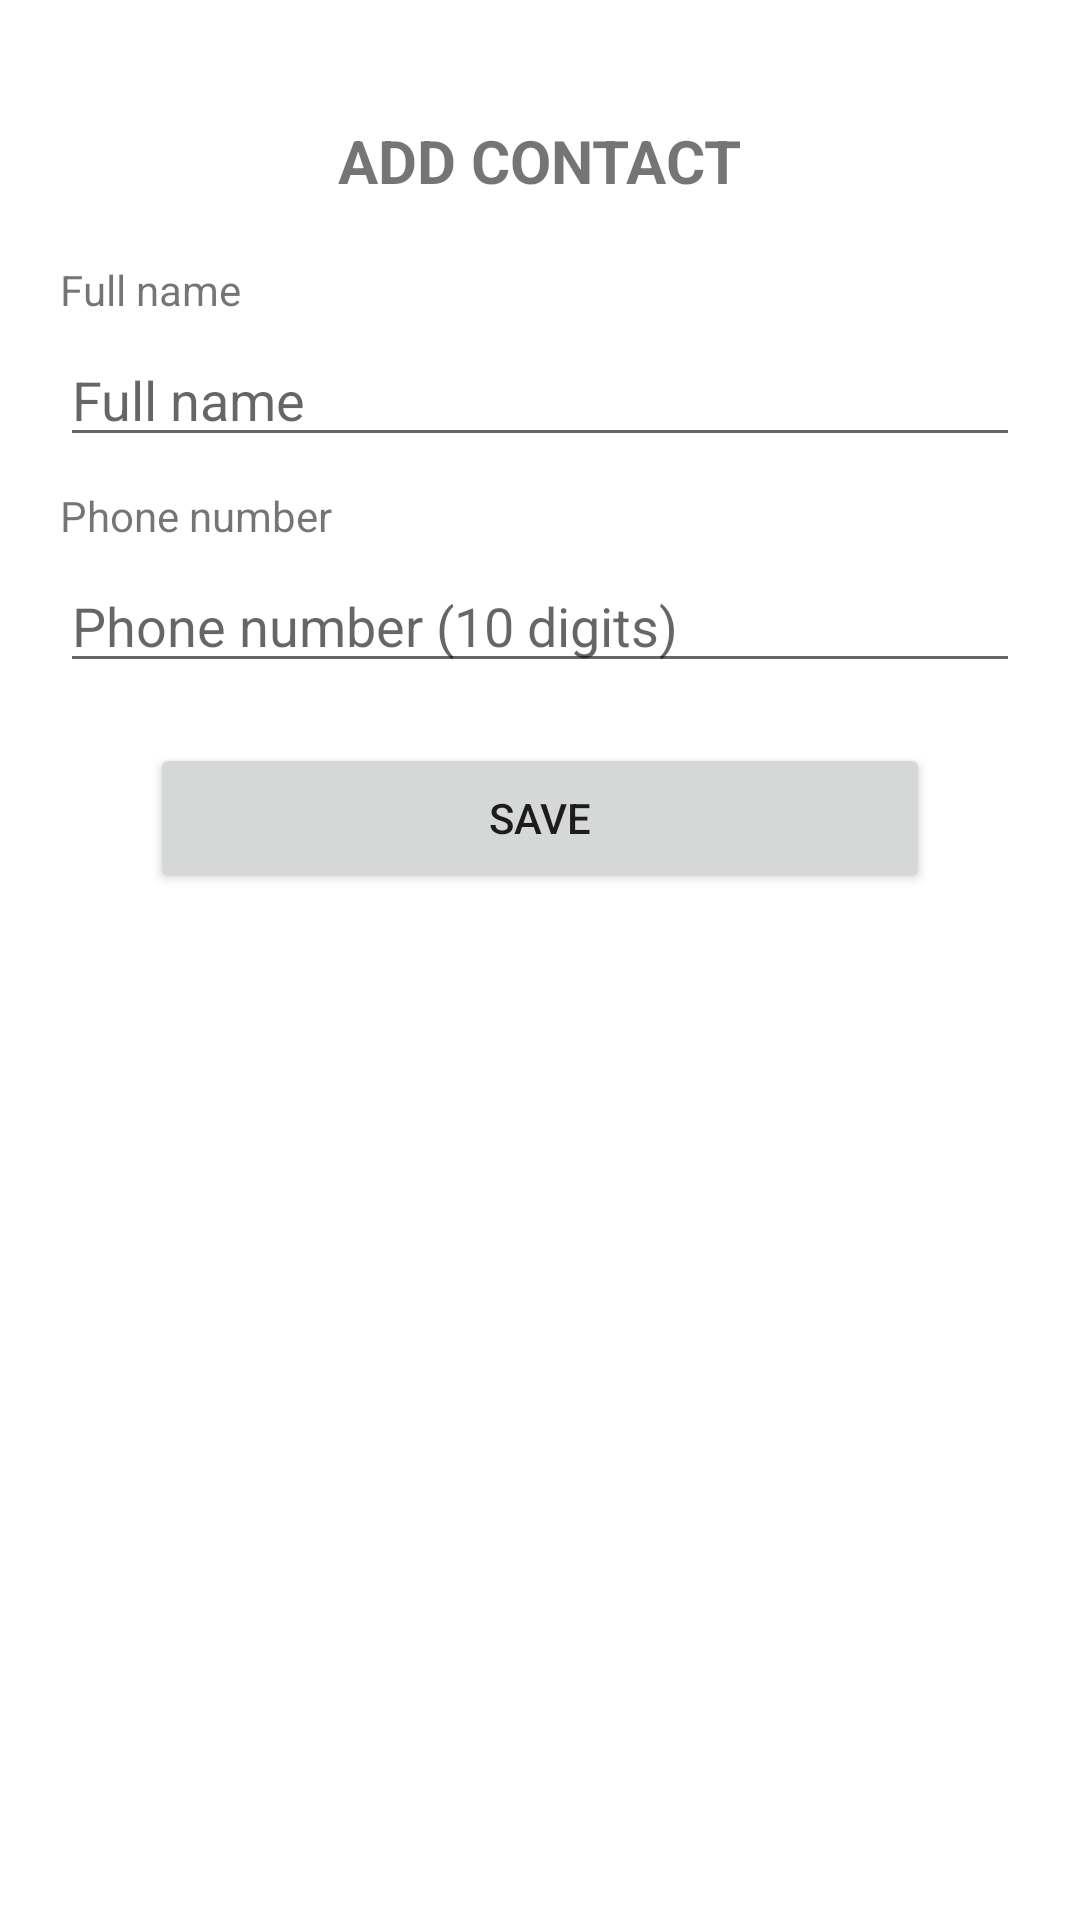

Here is an Android app screen rendered from its layout file. Give the layout XML and the strings, colors and styles it references.
<!-- AndroidManifest.xml: application theme Theme.EmergencyServices -->
<!-- res/layout/add_contact_fragment_layout.xml -->
<?xml version="1.0" encoding="utf-8"?>
<LinearLayout xmlns:android="http://schemas.android.com/apk/res/android"
    android:layout_width="match_parent"
    android:layout_height="wrap_content"
    android:orientation="vertical"
    android:padding="20dp">

    <TextView
        android:layout_marginTop="20dp"
        android:layout_marginBottom="20dp"
        android:layout_gravity="center_horizontal"
        android:layout_width="wrap_content"
        android:textStyle="bold"
        android:textSize="20sp"
        android:text="ADD CONTACT"
        android:layout_height="wrap_content"/>

    <TextView
        android:layout_width="wrap_content"
        android:layout_height="wrap_content"
        android:text="Full name"/>

    <EditText
        android:id="@+id/fullName"
        android:layout_width="match_parent"
        android:layout_height="wrap_content"
        android:layout_marginTop="5dp"
        android:hint="Full name"/>

    <TextView
        android:layout_marginTop="10dp"
        android:text="Phone number"
        android:layout_width="wrap_content"
        android:layout_height="wrap_content"/>

    <EditText
        android:id="@+id/phoneNumber"
        android:inputType="phone"
        android:layout_width="match_parent"
        android:layout_height="wrap_content"
        android:layout_marginTop="5dp"
        android:hint="Phone number (10 digits)"/>

    <Button
        android:id="@+id/saveBtn"
        android:text="SAVE"
        android:layout_marginEnd="30dp"
        android:layout_marginStart="30dp"
        android:layout_marginTop="20dp"
        android:layout_width="match_parent"
        android:layout_height="50dp"/>
</LinearLayout>
<!-- resources referenced by this layout -->
<resources>
  <style name="Theme.EmergencyServices" parent="Theme.MaterialComponents.DayNight.DarkActionBar">
          
          <item name="colorPrimary">@color/purple_500</item>
          <item name="colorPrimaryVariant">@color/purple_700</item>
          <item name="colorOnPrimary">@color/white</item>
          
          <item name="colorSecondary">@color/teal_200</item>
          <item name="colorSecondaryVariant">@color/teal_700</item>
          <item name="colorOnSecondary">@color/black</item>
          
          <item name="android:statusBarColor">?attr/colorPrimaryVariant</item>
          
      </style>
  <color name="purple_500">#FF6200EE</color>
  <color name="purple_700">#FF3700B3</color>
  <color name="white">#FFFFFFFF</color>
  <color name="teal_200">#FF03DAC5</color>
  <color name="teal_700">#FF018786</color>
  <color name="black">#FF000000</color>
</resources>
